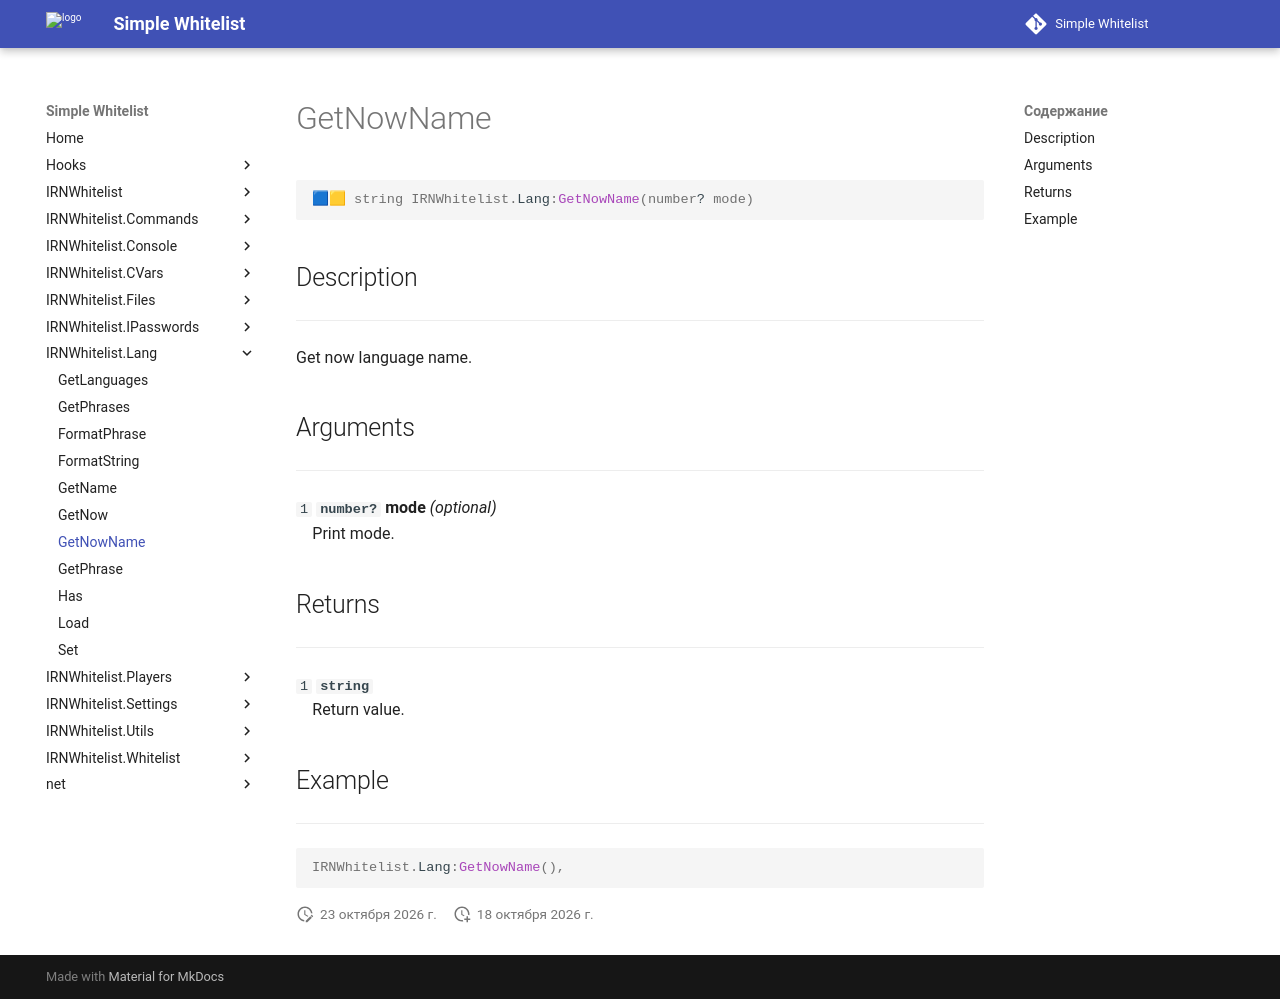

repository: Enalian/simple_whitelist · page: IRNWhitelist_Lang/GetNowName/index.html · generator: mkdocs

---
title: IRNWhitelist.Lang:GetNowName
---

```lua
🟦🟨 string IRNWhitelist.Lang:GetNowName(number? mode)
```

## Description
---

Get now language name.

## Arguments
---

`1` **`number?`** **mode** *(optional)*  
&emsp;Print mode.

## Returns
---

`1` **`string`**  
&emsp;Return value.

## Example
---

```lua
IRNWhitelist.Lang:GetNowName(),
```
